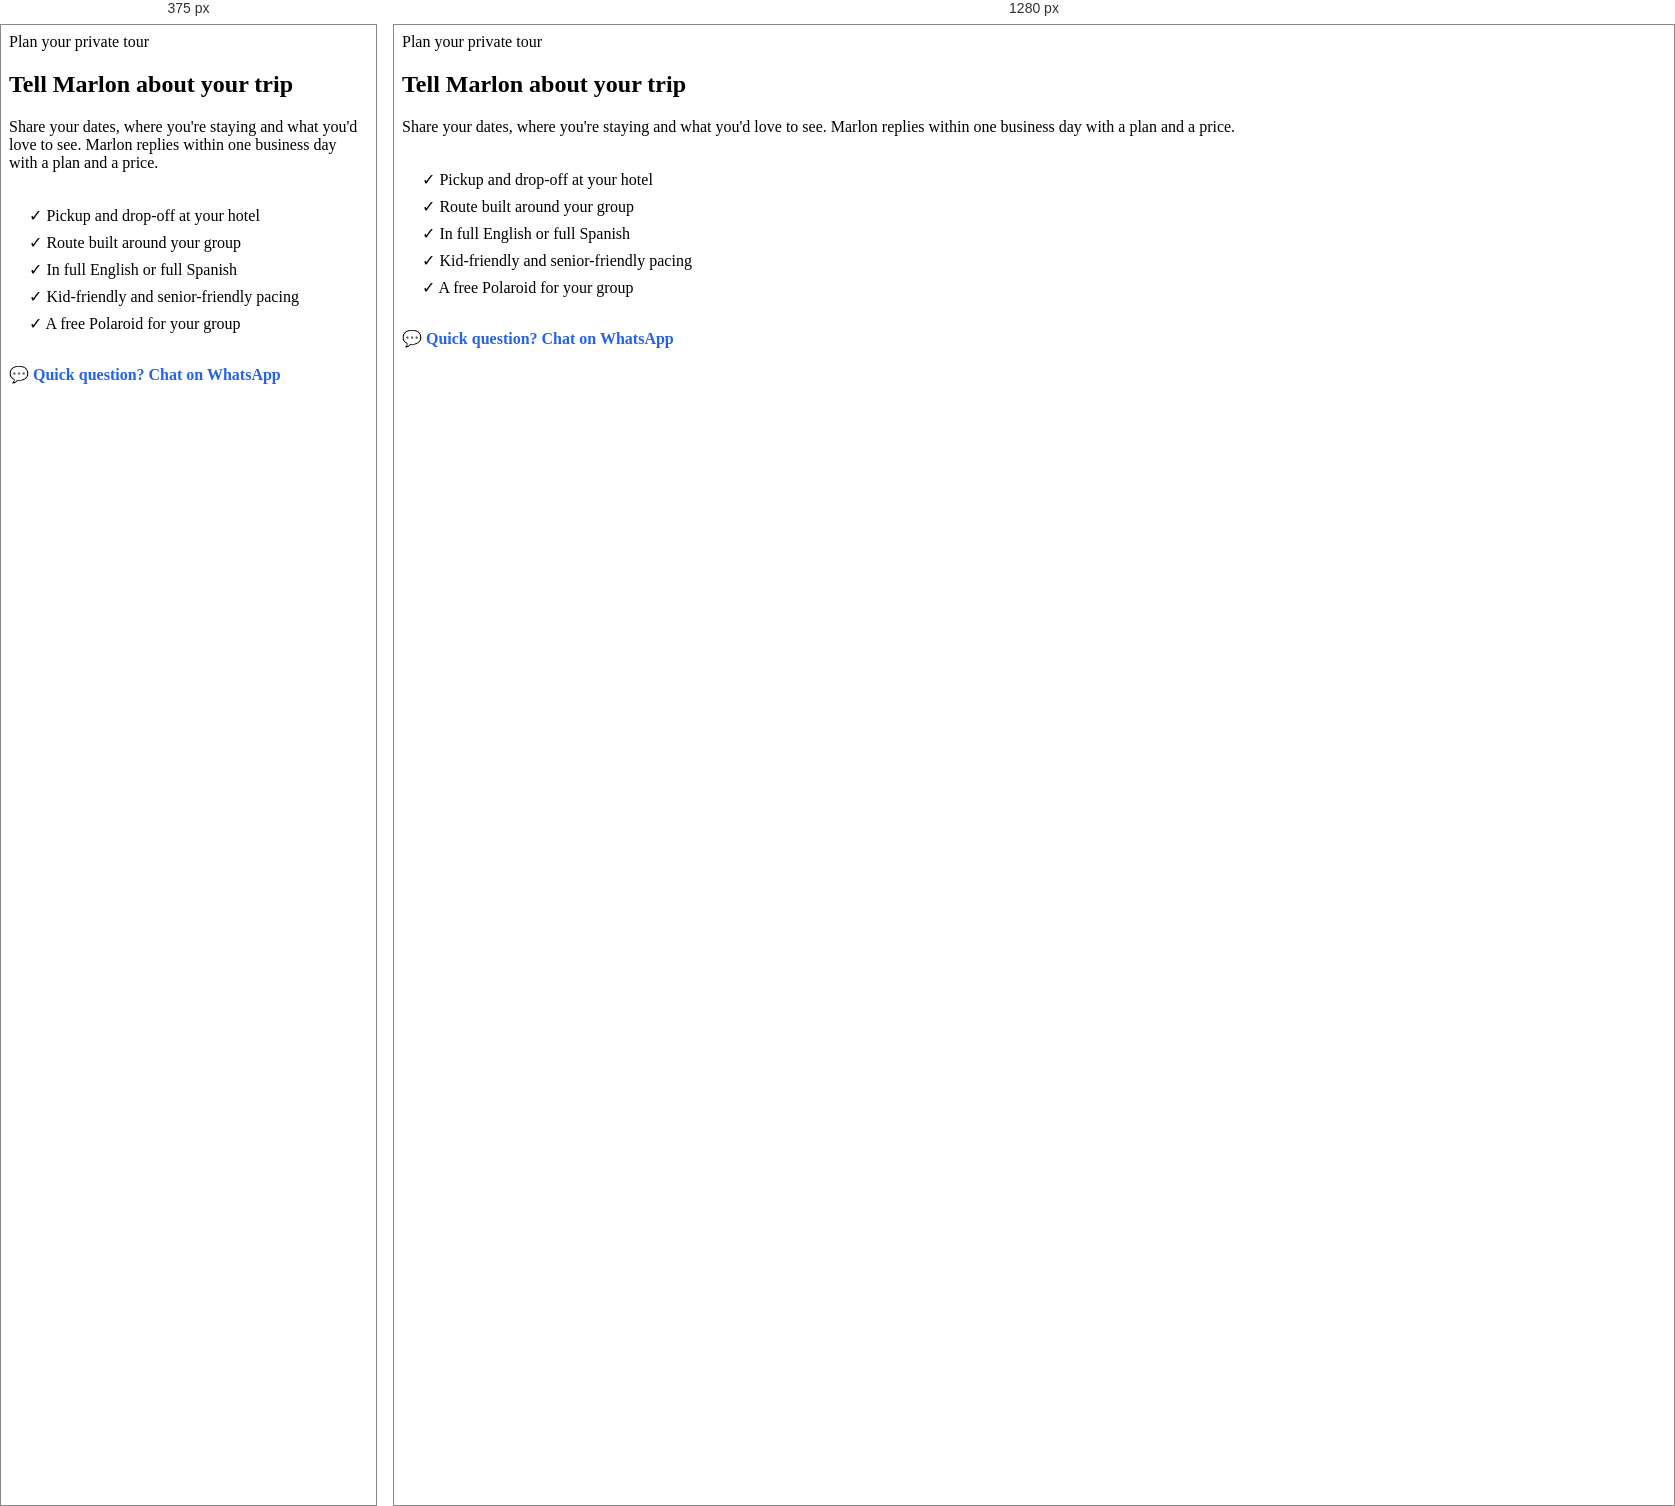
Rendered at 375 px and 1280 px, left to right.

<!-- file: private-form-intro.html -->
<!-- ==============================================================================
     MARLONWALKSLA - PRIVATE TOURS PAGE, FORM INTRO (left column next to the form)
     Oct 2026 draft. The form on the right is the native Webflow form "Private Tour Inquiry".
     ============================================================================== -->
<div class="tp" id="private-inquiry" style="scroll-margin-top:90px">
  <span class="tp-eyebrow pink">Plan your private tour</span>
  <h2 class="tp-h2">Tell Marlon about your trip</h2>
  <p class="tp-sub" style="margin-bottom:16px">Share your dates, where you're staying and what you'd love to see. Marlon replies within one business day with a plan and a price.</p>
  <ul class="tp-card" style="list-style:none;margin:0;padding:18px 20px;display:grid;gap:8px">
    <li>&#10003; Pickup and drop-off at your hotel</li>
    <li>&#10003; Route built around your group</li>
    <li>&#10003; In full English or full Spanish</li>
    <li>&#10003; Kid-friendly and senior-friendly pacing</li>
    <li>&#10003; A free Polaroid for your group</li>
  </ul>
  <p style="margin-top:14px"><a href="https://wa.me/12692670410?text=Hi%20Marlon,%20I'm%20interested%20in%20a%20private%20tour" target="_blank" rel="noopener" style="font-weight:700;color:#2563eb;text-decoration:none">&#128172; Quick question? Chat on WhatsApp</a></p>
</div>
<script>
  /* Oct 17, 2026: the inquiry form is a postcard to Marlon (styles below), so the button mails it */
  document.addEventListener("DOMContentLoaded", function () {
    document.querySelectorAll("#private-tour-form .mw-form-submit").forEach(function (b) { b.value = "Send my postcard"; b.setAttribute("data-wait", "Sending..."); });
  });
</script>
<!-- PC-FORMS:START (built by build_postcard_forms.py from postcard-forms.css) -->
<link href="https://fonts.googleapis.com/css2?family=Caveat:wght@600;700&display=swap" rel="stylesheet">
<style>
/* ==============================================================================
 * REPLY POSTCARDS (Oct 17, 2026, late; Marlon: "when filling in information it's like you're sending me a postcard")
 * Every booking/inquiry card (.mw-form-card: Home team price card, Home and Private page inquiry form,
 * Team page calendar) looks like the back of a postcard addressed to Marlon: airmail edge, an Ernesto stamp,
 * handwritten labels and ruled lines instead of boxes. Native Webflow forms, so submissions work as before.
 * ============================================================================== */
.mw-form-card {
  --pc-edge: repeating-linear-gradient(-45deg, #D93A2B 0 12px, #FFFDF7 12px 20px, #2890B6 20px 32px, #FFFDF7 32px 40px);
  position: relative;
  min-width: 0;
  background: #FFFDF7 !important;
  border: 10px solid transparent !important;
  border-image: var(--pc-edge) 10 !important;
  border-radius: 0 !important;
  box-shadow: 0 16px 32px -20px rgba(39, 48, 46, 0.65) !important;
}
.mw-bg-team .mw-form-card { --pc-edge: repeating-linear-gradient(-45deg, #E8412F 0 12px, #FFFDF7 12px 20px, #2890B6 20px 32px, #FFFDF7 32px 40px); }
.mw-bg-private .mw-form-card { --pc-edge: repeating-linear-gradient(-45deg, #2890B6 0 12px, #FFFDF7 12px 20px, #FFD43B 20px 32px, #FFFDF7 32px 40px); }
/* Ernesto is the stamp */
.mw-form-card::after {
  content: "" !important;
  position: absolute; top: 12px; right: 12px; width: 58px; height: 70px; padding: 6px; box-sizing: border-box;
  background: url("https://cdn.prod.website-files.com/6a050f29c558b4d909196aad/6a87ce84d9af8f7c9bf12030_Tour%20Guide.avif") center 60% / 40px auto no-repeat content-box, linear-gradient(#FFF1C9, #FFF1C9) content-box, #fff;
  -webkit-mask: radial-gradient(circle at center, transparent 2.6px, #000 3px) -4px -4px / 8px 8px, linear-gradient(#000 0 0) content-box;
  mask: radial-gradient(circle at center, transparent 2.6px, #000 3px) -4px -4px / 8px 8px, linear-gradient(#000 0 0) content-box;
  transform: rotate(4deg); pointer-events: none;
}
.mw-form-card:has(.tcal)::after { display: none; }
.mw-form-card .mw-form-title, .mw-form-card .tq-title, .mw-form-card .mw-form-sub { padding-right: 64px; }
/* Handwritten labels, ruled lines instead of boxes */
.mw-form-card .mw-form-label { font-family: "Caveat", cursive !important; font-weight: 700 !important; font-size: 1.3rem !important; line-height: 1.1 !important; color: #3B4440 !important; margin: 12px 0 0 !important; text-transform: none !important; letter-spacing: 0 !important; }
.mw-form-card .mw-form-input {
  background: transparent !important; border: 0 !important; border-bottom: 2px dotted rgba(39, 48, 46, 0.38) !important; border-radius: 0 !important;
  box-shadow: none !important; padding: 4px 2px !important; margin-bottom: 2px !important; height: auto !important; min-height: 40px; width: 100%; max-width: 100%; box-sizing: border-box;
  font-family: "Caveat", cursive !important; font-weight: 600; font-size: 1.45rem !important; color: #1F2A44 !important;
}
.mw-form-card .mw-form-input::placeholder { color: rgba(59, 68, 64, 0.42) !important; }
.mw-form-card .mw-form-input:focus { outline: none !important; border-bottom: 2px solid #2890B6 !important; }
.mw-form-card select.mw-form-input { cursor: pointer; }
.mw-form-card .mw-form-textarea {
  border-bottom: 0 !important; min-height: 136px; line-height: 34px !important; padding-top: 0 !important;
  background: repeating-linear-gradient(transparent 0 33px, rgba(39, 48, 46, 0.22) 33px 34px) !important;
}
.mw-form-card .mw-form-submit {
  width: 100%; margin-top: 18px; font-family: "Lilita One", sans-serif !important; font-size: 1.25rem !important; letter-spacing: 0.01em;
  color: #27302E !important; background: #FFD43B !important; border: 2.5px solid #27302E !important; border-radius: 999px !important;
  padding: 12px 22px !important; box-shadow: 4px 4px 0 #27302E !important; transition: transform 0.18s ease-out, box-shadow 0.18s ease-out;
}
.mw-form-card .mw-form-submit:hover { transform: translate(-2px, -2px); box-shadow: 6px 6px 0 #27302E !important; }
/* Sent: a postmark */
.mw-form-card .w-form-done { background: transparent !important; padding: 18px 8px !important; text-align: center; font-family: "Caveat", cursive; font-weight: 700; font-size: 1.5rem; color: #1F2A44; }
.mw-form-card .w-form-done::before {
  content: "\2713"; display: grid; place-items: center; width: 92px; height: 92px; margin: 0 auto 12px;
  border: 3px solid #1B6688; outline: 2px solid #1B6688; outline-offset: 4px; border-radius: 50%;
  font: 700 2.4rem/1 "Fredoka", sans-serif; color: #1B6688; transform: rotate(-12deg);
}
@media (max-width: 767px) {
  .mw-form-card { border-width: 7px !important; }
  .mw-form-card::after { width: 50px; height: 60px; }
}
@media (prefers-reduced-motion: reduce) { .mw-form-card .mw-form-submit { transition: none; } }
</style>
<!-- PC-FORMS:END -->